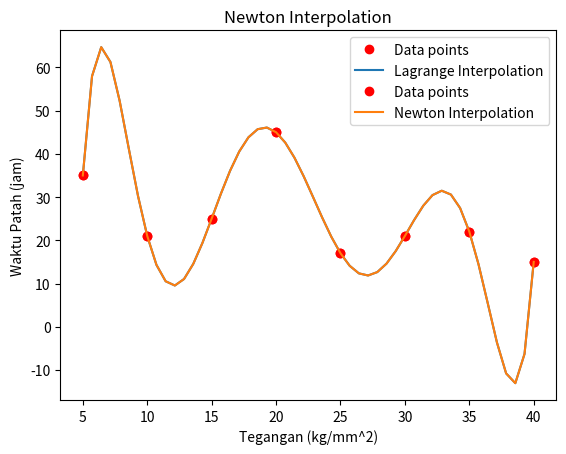

The script that saved this image:
import numpy as np
import matplotlib.pyplot as plt


class Lagrange:
    def __init__(self, Tegangan, Waktu_Patah):
        self.Tegangan = Tegangan
        self.Waktu_Patah = Waktu_Patah
    
    def interpolate(self, x):
        total = 0
        n = len(self.Tegangan)
        for i in range(n):
            term = self.Waktu_Patah[i]
            for j in range(n):
                if j != i:
                    term = term * (x - self.Tegangan[j]) / (self.Tegangan[i] - self.Tegangan[j])
            total += term
        return total
    
    def plotGraph(self, x_test):
        y_test = [self.interpolate(xi) for xi in x_test]
        plt.plot(self.Tegangan, self.Waktu_Patah, 'ro', label='Data points')
        plt.plot(x_test, y_test, label='Lagrange Interpolation')
        plt.xlabel('Tegangan (kg/mm^2)')
        plt.ylabel('Waktu Patah (jam)')
        plt.legend()
        plt.title('Lagrange Interpolation')
        plt.show()

class Newton:
    def __init__(self, Tegangan, Waktu_Patah):
        self.Tegangan = Tegangan
        self.Waktu_Patah = Waktu_Patah
        self.divided_diff_table = self.divided_diff()
    
    def divided_diff(self):
        n = len(self.Tegangan)
        divided_diff_table = np.zeros([n, n])
        divided_diff_table[:, 0] = self.Waktu_Patah

        for j in range(1, n):
            for i in range(n - j):
                divided_diff_table[i][j] = (divided_diff_table[i + 1][j - 1] - divided_diff_table[i][j - 1]) / (self.Tegangan[i + j] - self.Tegangan[i])
        
        return divided_diff_table[0, :]
    
    def interpolate(self, x):
        n = len(self.Tegangan)
        result = self.divided_diff_table[0]
        for i in range(1, n):
            term = self.divided_diff_table[i]
            for j in range(i):
                term *= (x - self.Tegangan[j])
            result += term
        return result

    
    def plotGraph(self, x_test):
        y_test = [self.interpolate(xi) for xi in x_test]
        plt.plot(self.Tegangan, self.Waktu_Patah, 'ro', label='Data points')
        plt.plot(x_test, y_test, label='Newton Interpolation')
        plt.xlabel('Tegangan (kg/mm^2)')
        plt.ylabel('Waktu Patah (jam)')
        plt.legend()
        plt.title('Newton Interpolation')
        plt.show()

# Data points
Tegangan = np.array([5, 10, 15, 20, 25, 30, 35, 40])
Waktu_Patah = np.array([35, 21, 25, 45, 17, 21, 22, 15])

# Lagrange
lagrange_test = np.linspace(5, 40)
lagrange = Lagrange(Tegangan, Waktu_Patah)
lagrange.plotGraph(lagrange_test)

# Newton
newton_test = np.linspace(5, 40)
newton = Newton(Tegangan, Waktu_Patah)
newton.plotGraph(newton_test)